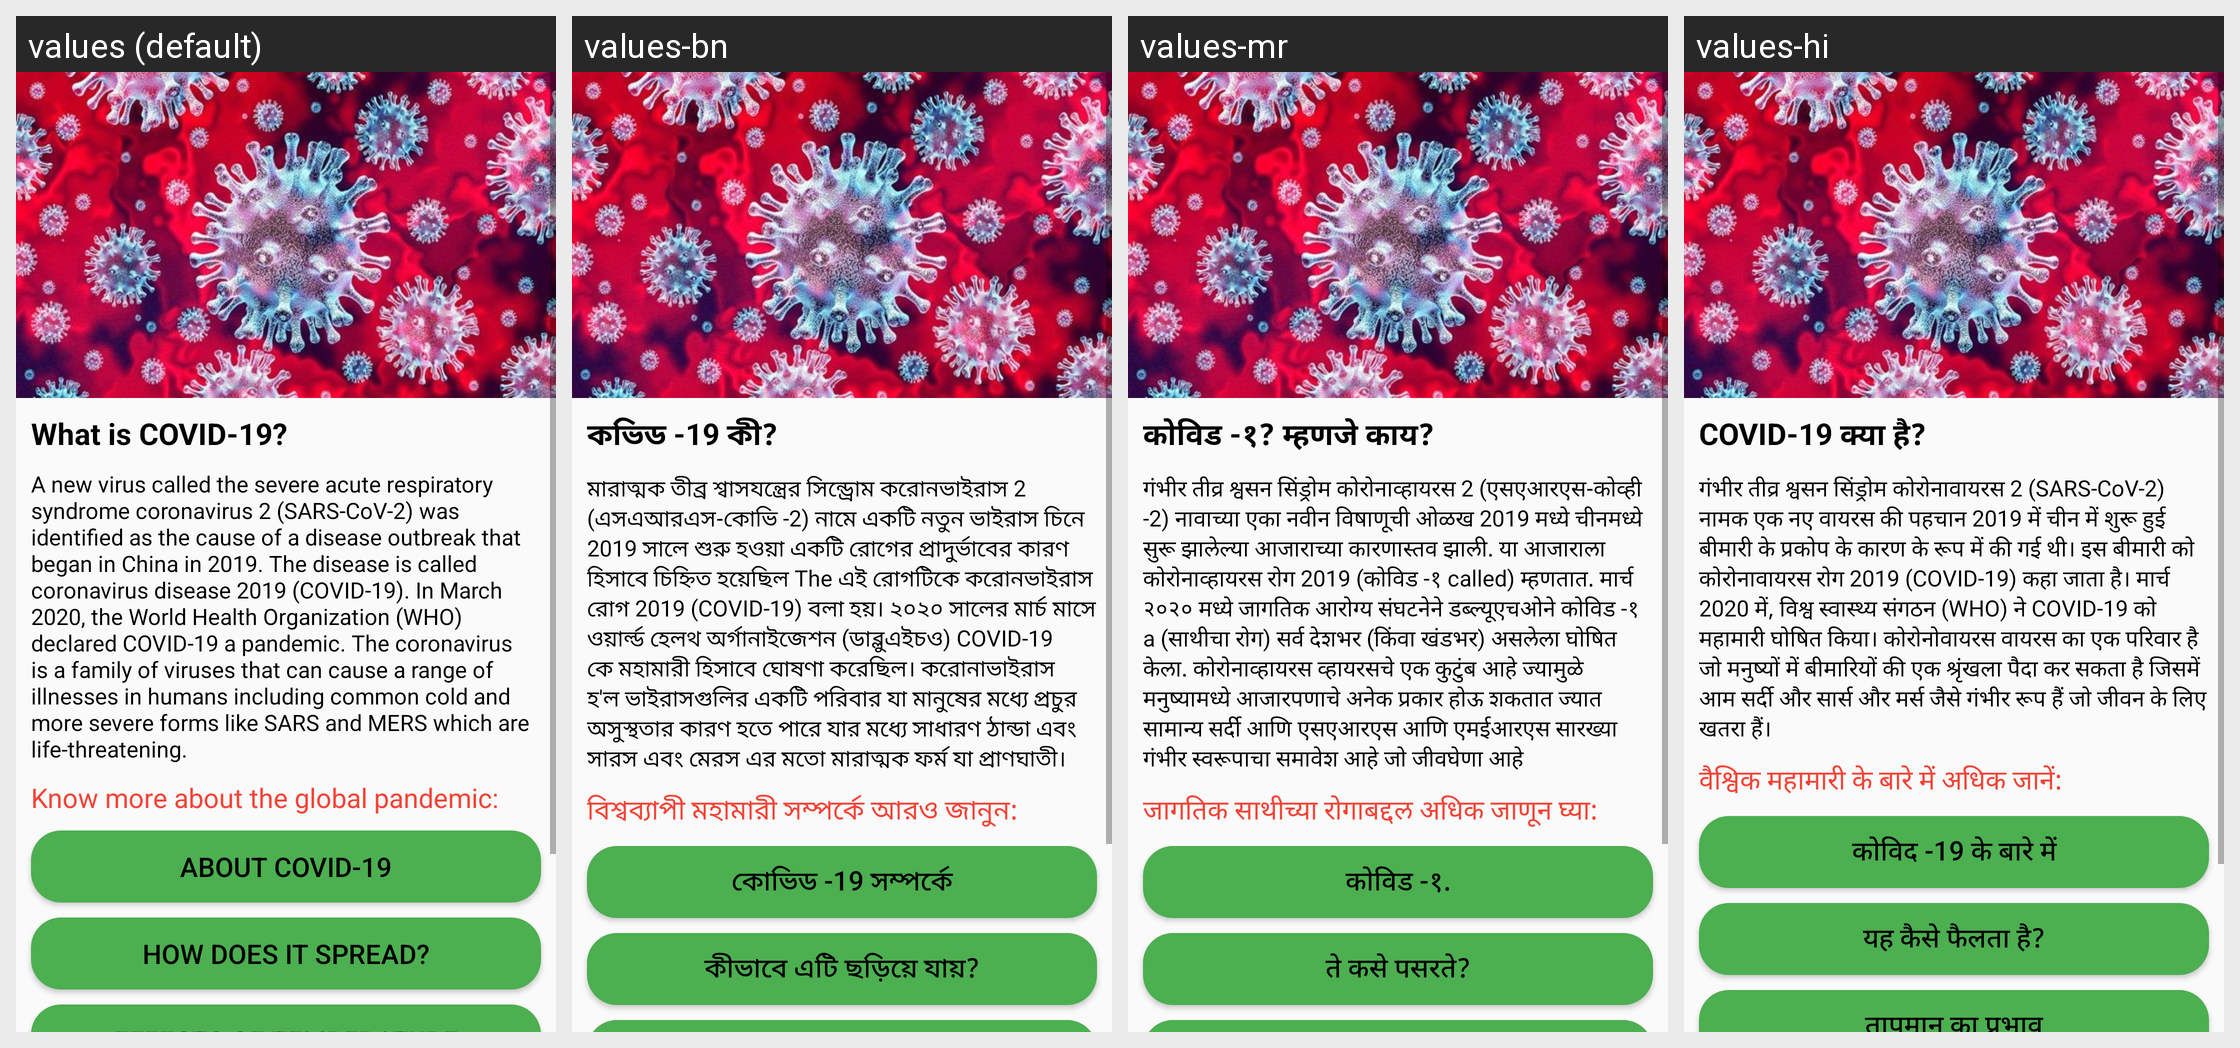

Translations of the strings shown on this Android screen, per locale in the grid:
Android screen res/layout/fragment_home.xml rendered under 4 locales, left to right: values (default), values-bn, values-mr, values-hi. Device: Nexus 5 (rendered at 1080×1920; each locale shown at half size, 540×960, under a caption strip naming it); theme AppTheme.NoActionBar.
Strings drawn on this screen, with the default value and each locale's value (text and hints the layout hard-codes, and strings that could not be matched under every locale, appear in the picture but are not listed):

what_is_covid
  values: What is COVID-19?
  values-bn: কভিড -19 কী?
  values-mr: कोविड -१? म्हणजे काय?
  values-hi: COVID-19 क्या है?

what_is_covid_theory
  values: A new virus called the severe acute respiratory syndrome coronavirus 2 (SARS-CoV-2) was identified as the cause of a disease outbreak that began in China in 2019. The disease is called coronavirus disease 2019 (COVID-19). In March 2020, the World Health Organization (WHO) declared COVID-19 a pandemic. The coronavirus is a family of viruses that can cause a range of illnesses in humans including …[clipped]
  values-bn: মারাত্মক তীব্র শ্বাসযন্ত্রের সিন্ড্রোম করোনভাইরাস 2 (এসএআরএস-কোভি -2) নামে একটি নতুন ভাইরাস চিনে 2019 সালে শুরু হওয়া একটি রোগের প্রাদুর্ভাবের কারণ হিসাবে চিহ্নিত হয়েছিল The এই রোগটিকে করোনভাইরাস রোগ 2019 (COVID-19) বলা হয়। ২০২০ সালের মার্চ মাসে ওয়ার্ল্ড হেলথ অর্গানাইজেশন (ডাব্লুএইচও) COVID-19 কে মহামারী হিসাবে ঘোষণা করেছিল। করোনাভাইরাস হ'ল ভাইরাসগুলির একটি পরিবার যা মানুষের মধ্যে প্রচুর …[clipped]
  values-mr: गंभीर तीव्र श्वसन सिंड्रोम कोरोनाव्हायरस 2 (एसएआरएस-कोव्ही -2) नावाच्या एका नवीन विषाणूची ओळख 2019 मध्ये चीनमध्ये सुरू झालेल्या आजाराच्या कारणास्तव झाली. या आजाराला कोरोनाव्हायरस रोग 2019 (कोविड -१ called) म्हणतात. मार्च २०२० मध्ये जागतिक आरोग्य संघटनेने डब्ल्यूएचओने कोविड -१ a (साथीचा रोग) सर्व देशभर (किंवा खंडभर) असलेला घोषित केला. कोरोनाव्हायरस व्हायरसचे एक कुटुंब आहे ज्यामुळे मनुष्यामध्ये …[clipped]
  values-hi: गंभीर तीव्र श्वसन सिंड्रोम कोरोनावायरस 2 (SARS-CoV-2) नामक एक नए वायरस की पहचान 2019 में चीन में शुरू हुई बीमारी के प्रकोप के कारण के रूप में की गई थी। इस बीमारी को कोरोनावायरस रोग 2019 (COVID-19) कहा जाता है। मार्च 2020 में, विश्व स्वास्थ्य संगठन (WHO) ने COVID-19 को महामारी घोषित किया। कोरोनोवायरस वायरस का एक परिवार है जो मनुष्यों में बीमारियों की एक श्रृंखला पैदा कर सकता है जिसमें आम सर्दी और …[clipped]

know_more
  values: Know more about the global pandemic:
  values-bn: বিশ্বব্যাপী মহামারী সম্পর্কে আরও জানুন:
  values-mr: जागतिक साथीच्या रोगाबद्दल अधिक जाणून घ्या:
  values-hi: वैश्विक महामारी के बारे में अधिक जानें:

about_covid
  values: About Covid-19
  values-bn: কোভিড -19 সম্পর্কে
  values-mr: कोविड -१.
  values-hi: कोविद -19 के बारे में

how_does_it_spread
  values: How does it spread?
  values-bn: কীভাবে এটি ছড়িয়ে যায়?
  values-mr: ते कसे पसरते?
  values-hi: यह कैसे फैलता है?
